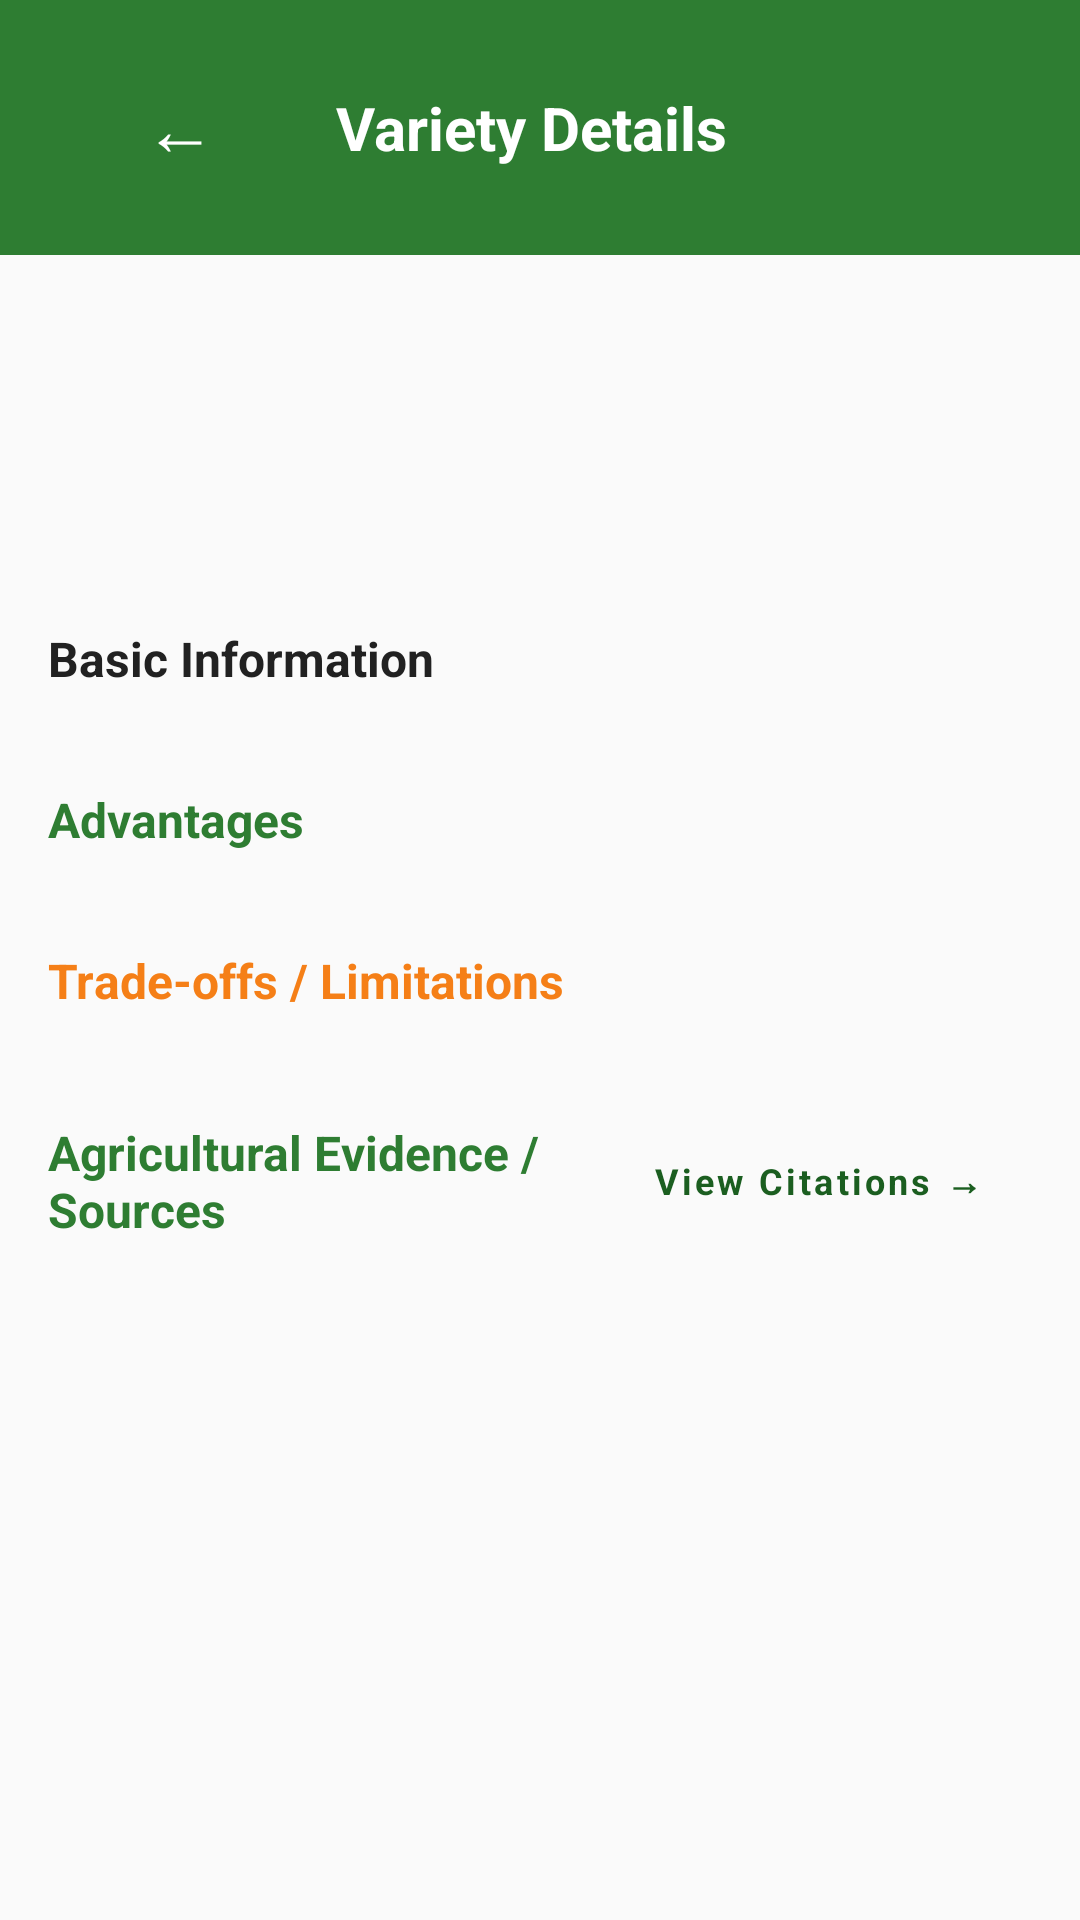

This screen was rendered from an Android layout file. Write that file and the resources it references.
<!-- AndroidManifest.xml: activity theme Theme.SeedAdviosory -->
<!-- res/layout/activity_variety_detail.xml -->
<?xml version="1.0" encoding="utf-8"?>
<LinearLayout xmlns:android="http://schemas.android.com/apk/res/android"
    xmlns:app="http://schemas.android.com/apk/res-auto"
    android:layout_width="match_parent"
    android:layout_height="match_parent"
    android:background="@color/background"
    android:orientation="vertical">

    
    <LinearLayout
        android:layout_width="match_parent"
        android:layout_height="wrap_content"
        android:background="@color/primary"
        android:gravity="center_vertical"
        android:orientation="horizontal"
        android:padding="@dimen/spacing_md">
        <Button android:id="@+id/btn_back" android:layout_width="wrap_content" android:layout_height="wrap_content"
            android:background="?attr/selectableItemBackground"
            app:backgroundTint="@null"
            android:text="←"
            android:textColor="@color/white" android:textSize="24sp" />
        <TextView android:layout_width="wrap_content" android:layout_height="wrap_content"
            android:layout_marginStart="@dimen/spacing_sm" android:text="@string/variety_details"
            android:textColor="@color/white" android:textSize="@dimen/text_title" android:textStyle="bold" />
    </LinearLayout>

    <ScrollView
        android:layout_width="match_parent"
        android:layout_height="match_parent">

        <LinearLayout
            android:layout_width="match_parent"
            android:layout_height="wrap_content"
            android:orientation="vertical"
            android:padding="@dimen/spacing_md">

            
            <TextView android:id="@+id/tv_variety_name" android:layout_width="wrap_content" android:layout_height="wrap_content"
                android:textColor="@color/text_primary" android:textSize="@dimen/text_headline" android:textStyle="bold" />
            <TextView android:id="@+id/tv_category" android:layout_width="wrap_content" android:layout_height="wrap_content"
                android:textColor="@color/text_secondary" android:textSize="@dimen/text_body" />
            <TextView android:id="@+id/tv_suitability" android:layout_width="wrap_content" android:layout_height="wrap_content"
                android:layout_marginTop="@dimen/spacing_sm"
                android:paddingStart="@dimen/spacing_sm" android:paddingEnd="@dimen/spacing_sm"
                android:paddingTop="4dp" android:paddingBottom="4dp"
                android:textSize="@dimen/text_caption" android:textStyle="bold" />

            
            <LinearLayout
                android:id="@+id/layout_reason_card"
                android:layout_width="match_parent"
                android:layout_height="wrap_content"
                android:layout_marginTop="@dimen/spacing_lg"
                android:background="@drawable/bg_option_card"
                android:orientation="vertical"
                android:padding="@dimen/spacing_md"
                android:visibility="gone">

                <TextView
                    android:layout_width="wrap_content"
                    android:layout_height="wrap_content"
                    android:text="🤖 Why was this variety recommended?"
                    android:textColor="@color/primary_dark"
                    android:textSize="@dimen/text_subtitle"
                    android:textStyle="bold" />

                <TextView
                    android:id="@+id/tv_reason"
                    android:layout_width="match_parent"
                    android:layout_height="wrap_content"
                    android:layout_marginTop="@dimen/spacing_sm"
                    android:lineSpacingExtra="3dp"
                    android:textColor="@color/text_primary"
                    android:textSize="@dimen/text_body" />
            </LinearLayout>

            
            <TextView android:layout_width="wrap_content" android:layout_height="wrap_content"
                android:layout_marginTop="@dimen/spacing_lg" android:text="@string/basic_information"
                android:textColor="@color/text_primary" android:textSize="@dimen/text_subtitle" android:textStyle="bold" />
            <LinearLayout android:id="@+id/layout_basic_info" android:layout_width="match_parent" android:layout_height="wrap_content"
                android:layout_marginTop="@dimen/spacing_sm" android:orientation="vertical" />

            
            <TextView android:layout_width="wrap_content" android:layout_height="wrap_content"
                android:layout_marginTop="@dimen/spacing_lg" android:text="@string/advantages_title"
                android:textColor="@color/success" android:textSize="@dimen/text_subtitle" android:textStyle="bold" />
            <LinearLayout android:id="@+id/layout_advantages" android:layout_width="match_parent" android:layout_height="wrap_content"
                android:layout_marginTop="@dimen/spacing_sm" android:orientation="vertical" />

            
            <TextView android:layout_width="wrap_content" android:layout_height="wrap_content"
                android:layout_marginTop="@dimen/spacing_lg" android:text="@string/trade_offs_title"
                android:textColor="@color/warning" android:textSize="@dimen/text_subtitle" android:textStyle="bold" />
            <LinearLayout android:id="@+id/layout_trade_offs" android:layout_width="match_parent" android:layout_height="wrap_content"
                android:layout_marginTop="@dimen/spacing_sm" android:orientation="vertical" />

            
            <LinearLayout
                android:layout_width="match_parent"
                android:layout_height="wrap_content"
                android:layout_marginTop="@dimen/spacing_lg"
                android:gravity="center_vertical"
                android:orientation="horizontal">

                <TextView
                    android:layout_width="0dp"
                    android:layout_height="wrap_content"
                    android:layout_weight="1"
                    android:text="@string/evidence_title"
                    android:textColor="@color/primary"
                    android:textSize="@dimen/text_subtitle"
                    android:textStyle="bold" />

                <Button
                    android:id="@+id/btn_view_full_evidence"
                    android:layout_width="wrap_content"
                    android:layout_height="wrap_content"
                    android:background="?attr/selectableItemBackground"
                    app:backgroundTint="@null"
                    android:text="View Citations →"
                    android:textAllCaps="false"
                    android:textColor="@color/primary_dark"
                    android:textSize="@dimen/text_caption"
                    android:textStyle="bold" />
            </LinearLayout>

            <LinearLayout android:id="@+id/layout_evidence" android:layout_width="match_parent" android:layout_height="wrap_content"
                android:layout_marginTop="@dimen/spacing_sm" android:layout_marginBottom="@dimen/spacing_xl"
                android:orientation="vertical" />
        </LinearLayout>
    </ScrollView>
</LinearLayout>
<!-- resources referenced by this layout -->
<resources>
  <color name="background">#FAFAFA</color>
  <color name="primary">#2E7D32</color>
  <color name="primary_dark">#1B5E20</color>
  <color name="success">#2E7D32</color>
  <color name="text_primary">#212121</color>
  <color name="text_secondary">#757575</color>
  <color name="warning">#F57F17</color>
  <color name="white">#FFFFFFFF</color>
  <dimen name="spacing_lg">24dp</dimen>
  <dimen name="spacing_md">16dp</dimen>
  <dimen name="spacing_sm">8dp</dimen>
  <dimen name="spacing_xl">32dp</dimen>
  <dimen name="text_body">14sp</dimen>
  <dimen name="text_caption">12sp</dimen>
  <dimen name="text_headline">24sp</dimen>
  <dimen name="text_subtitle">16sp</dimen>
  <dimen name="text_title">20sp</dimen>
  <!-- drawable bg_option_card (drawable) -->
  <?xml version="1.0" encoding="utf-8"?>
  <selector xmlns:android="http://schemas.android.com/apk/res/android">
      <item android:state_selected="true">
          <shape android:shape="rectangle">
              <solid android:color="@color/primary_surface" />
              <corners android:radius="@dimen/card_radius" />
              <stroke android:width="2dp" android:color="@color/primary" />
          </shape>
      </item>
      <item>
          <shape android:shape="rectangle">
              <solid android:color="@color/surface" />
              <corners android:radius="@dimen/card_radius" />
              <stroke android:width="1dp" android:color="@color/divider" />
          </shape>
      </item>
  </selector>
  <string name="advantages_title">Advantages</string>
  <string name="basic_information">Basic Information</string>
  <string name="evidence_title">Agricultural Evidence / Sources</string>
  <string name="trade_offs_title">Trade-offs / Limitations</string>
  <string name="variety_details">Variety Details</string>
  <style name="Theme.SeedAdviosory" parent="Theme.MaterialComponents.Light.NoActionBar">
          <item name="colorPrimary">@color/primary</item>
          <item name="colorPrimaryVariant">@color/primary_dark</item>
          <item name="colorOnPrimary">@color/text_on_primary</item>
          <item name="colorSecondary">@color/secondary</item>
          <item name="colorSecondaryVariant">@color/secondary_dark</item>
          <item name="colorOnSecondary">@color/text_on_primary</item>
          <item name="android:colorBackground">@color/background</item>
          <item name="colorSurface">@color/surface</item>
          <item name="colorOnSurface">@color/text_primary</item>
          <item name="android:statusBarColor">@color/status_bar</item>
          <item name="android:navigationBarColor">@color/surface</item>
          <item name="android:windowLightStatusBar">false</item>
          <item name="android:fontFamily">sans-serif</item>
      </style>
  <color name="primary_surface">#E8F5E9</color>
  <dimen name="card_radius">12dp</dimen>
  <color name="surface">#FFFFFF</color>
  <color name="divider">#E0E0E0</color>
  <color name="text_on_primary">#FFFFFF</color>
  <color name="secondary">#8D6E63</color>
  <color name="secondary_dark">#5D4037</color>
  <color name="status_bar">#1B5E20</color>
</resources>
